pico-8 play session: mixed d-pad (fixed 12-tick cycle)

[t = 2 s] mixed d-pad (1.2s cycle ×~1): → ← ↑ ↓ + 🅾/❎ taps, ~2s
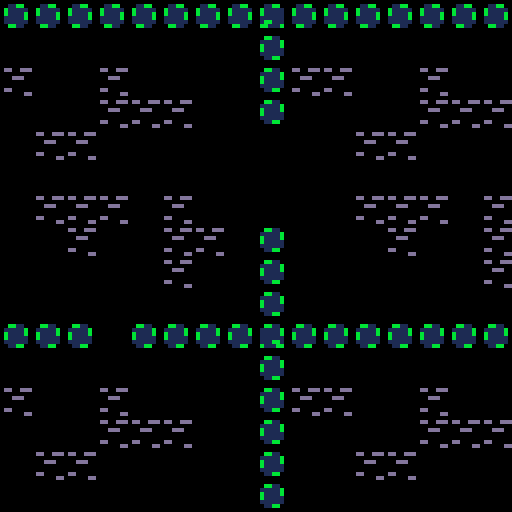
[t = 4 s] mixed d-pad (1.2s cycle ×~3): → ← ↑ ↓ + 🅾/❎ taps, ~4s
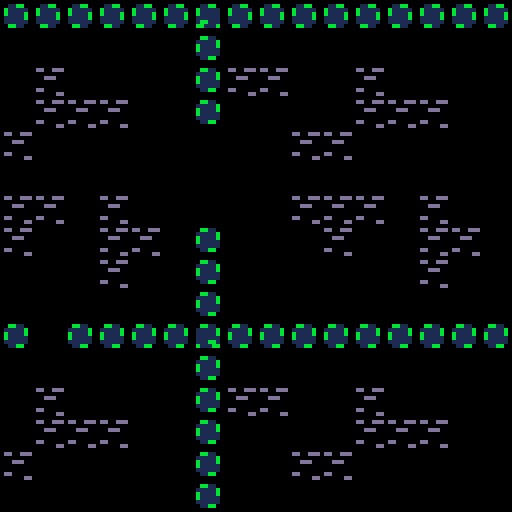
[t = 6 s] mixed d-pad (1.2s cycle ×~5): → ← ↑ ↓ + 🅾/❎ taps, ~6s
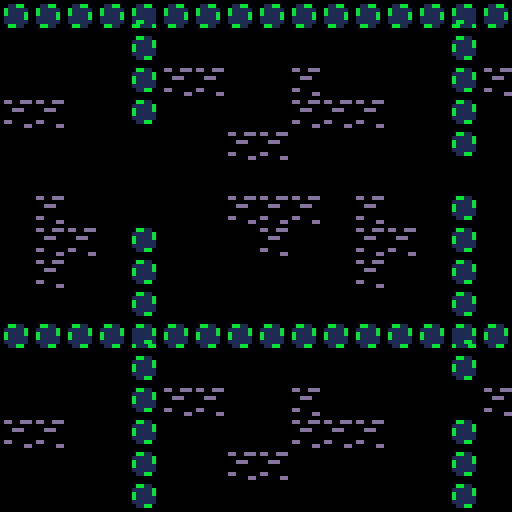
[t = 8 s] mixed d-pad (1.2s cycle ×~6): → ← ↑ ↓ + 🅾/❎ taps, ~8s
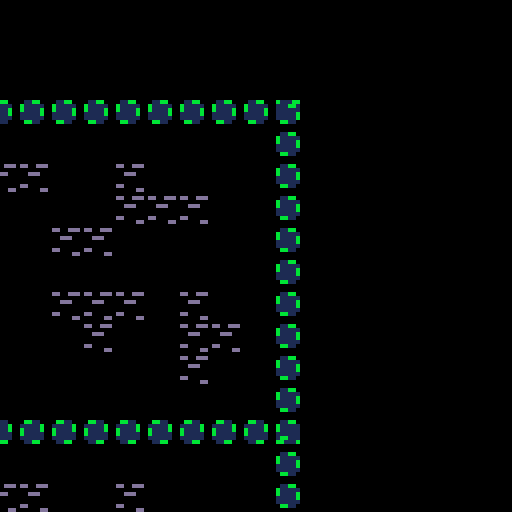

pico-8 cartridge
version 8
__lua__
actor = {}
function make_actor(x,y)
a={}
a.x = x
a.y = y
a.spr = 0
add(actor,a)

return a
end
cam_x = 0
cam_y = 0

function _init()
pl = make_actor(15,31)
pl.spr = 1
a.frame = 0
end

function _update()
  if (btn(0)) cam_x -= 4
  if (btn(1)) cam_x += 4
  if (btn(2)) cam_y -= 4
  if (btn(3)) cam_y += 4
  -- (the camera stops with the bottom of
  -- the screen at row 32.)
end

function draw_actor(a)
local sx = (a.x * 8)
local sy = (a.y * 8)
spr(a.spr + a.frame, sx, sy)
end 


function _draw()
cls()
camera(cam_x,cam_y)
map(0,0,0,0,32,32)
foreach(actor,draw_actor)

end
__gfx__
00000000088888800888888008888880000000000000000000000000000000000000000000000000000000000000000000000000000000000000000000000000
0000000077777777777777777777777700000000000000000bb111b00b111bb0000000000dd00ddd000000000000000000000000000000000000000000000000
00700700007dd700007dd700007dd700000000000000000001bb11100111bb100000000000000000000000000000000000000000000000000000000000000000
000770000566665005666650056666500000000000000000011111100111111000000000000ddd00000000000000000000000000000000000000000000000000
0007700070555507705555077055550700000000000000000b111110011111b00000000000000000000000000000000000000000000000000000000000000000
0070070070d55d0770d55d0000d55d0700000000000000000b111110011111b00000000000000000000000000000000000000000000000000000000000000000
0000000000500500066005000050066000000000000000000011bb0000bb1100000000000dd00000000000000000000000000000000000000000000000000000
000000000660066000000660066000000000000000000000000000000000000000000000000000dd000000000000000000000000000000000000000000000000
00000000003333000033330000333300000000000000000000000000000000000000000000000000000000000000000000000000000000000000000000000000
0000000003b33b3003b33b3003b33b30000000000000000000bb11000011bb000000000000000000000000000000000000000000000000000000000000000000
000000000333333003333330033333300000000000000000011111b00b1111100000000000000000000000000000000000000000000000000000000000000000
00000000003bb300003bb300003bb30000000000000000000b1111b00b1111b00000000000000000000000000000000000000000000000000000000000000000
0000000002233220022332233223322000000000000000000b111110011111b00000000000000000000000000000000000000000000000000000000000000000
00000000303223033032230000322303000000000000000001111110011111100000000000000000000000000000000000000000000000000000000000000000
0000000000200200033002000020033000000000000000000011bb0000bb11000000000000000000000000000000000000000000000000000000000000000000
00000000033003300000033003300000000000000000000000000000000000000000000000000000000000000000000000000000000000000000000000000000
00000000001221009012210000122100000000000000000000000000000000000000000000000000000000000000000000000000000000000000000000000000
00000000912112109121121091211212000000000000000000bb11000011bb000000000000000000000000000000000000000000000000000000000000000000
00000000905bb502405bb502905bb52d0000000000000000011111b00b1111100000000000000000000000000000000000000000000000000000000000000000
000000004055552d1055552d4055552d0000000000000000011111b00b1111100000000000000000000000000000000000000000000000000000000000000000
000000001112212d4112212d1112212d000000000000000001111110011111100000000000000000000000000000000000000000000000000000000000000000
000000004031132d4031132d4031132d00000000000000000111bb1001bb11100000000000000000000000000000000000000000000000000000000000000000
000000004050052d4050012d4110050200000000000000000b111bb00bb111b00000000000000000000000000000000000000000000000000000000000000000
00000000411001120110000240000110000000000000000000000000000000000000000000000000000000000000000000000000000000000000000000000000
00000000000000000000000000000000000000000000000000000000000000000000000000000000000000000000000000000000000000000000000000000000
00000000000000000000000000000000000000000000000000000000000000000000000000000000000000000000000000000000000000000000000000000000
00000000000000000000000000000000000000000000000000000000000000000000000000000000000000000000000000000000000000000000000000000000
00000000000000000000000000000000000000000000000000000000000000000000000000000000000000000000000000000000000000000000000000000000
00000000000000000000000000000000000000000000000000000000000000000000000000000000000000000000000000000000000000000000000000000000
00000000000000000000000000000000000000000000000000000000000000000000000000000000000000000000000000000000000000000000000000000000
00000000000000000000000000000000000000000000000000000000000000000000000000000000000000000000000000000000000000000000000000000000
00000000000000000000000000000000000000000000000000000000000000000000000000000000000000000000000000000000000000000000000000000000
00000000000000000000000000000000000000000000000000000000000000000000000000000000000000000000000000000000000000000000000000000000
00000000000000000000000000000000000000000000000000000000000000000000000000000000000000000000000000000000000000000000000000000000
00000000000000000000000000000000000000000000000000000000000000000000000000000000000000000000000000000000000000000000000000000000
00000000000000000000000000000000000000000000000000000000000000000000000000000000000000000000000000000000000000000000000000000000
00000000000000000000000000000000000000000000000000000000000000000000000000000000000000000000000000000000000000000000000000000000
00000000000000000000000000000000000000000000000000000000000000000000000000000000000000000000000000000000000000000000000000000000
00000000000000000000000000000000000000000000000000000000000000000000000000000000000000000000000000000000000000000000000000000000
00000000000000000000000000000000000000000000000000000000000000000000000000000000000000000000000000000000000000000000000000000000
00000000000000000000000000000000000000000000000000000000000000000000000000000000000000000000000000000000000000000000000000000000
00000000000000000000000000000000000000000000000000000000000000000000000000000000000000000000000000000000000000000000000000000000
00000000000000000000000000000000000000000000000000000000000000000000000000000000000000000000000000000000000000000000000000000000
00000000000000000000000000000000000000000000000000000000000000000000000000000000000000000000000000000000000000000000000000000000
00000000000000000000000000000000000000000000000000000000000000000000000000000000000000000000000000000000000000000000000000000000
00000000000000000000000000000000000000000000000000000000000000000000000000000000000000000000000000000000000000000000000000000000
00000000000000000000000000000000000000000000000000000000000000000000000000000000000000000000000000000000000000000000000000000000
00000000000000000000000000000000000000000000000000000000000000000000000000000000000000000000000000000000000000000000000000000000
00000000000000000000000000000000000000000000000000000000000000000000000000000000000000000000000000000000000000000000000000000000
00000000000000000000000000000000000000000000000000000000000000000000000000000000000000000000000000000000000000000000000000000000
00000000000000000000000000000000000000000000000000000000000000000000000000000000000000000000000000000000000000000000000000000000
00000000000000000000000000000000000000000000000000000000000000000000000000000000000000000000000000000000000000000000000000000000
00000000000000000000000000000000000000000000000000000000000000000000000000000000000000000000000000000000000000000000000000000000
00000000000000000000000000000000000000000000000000000000000000000000000000000000000000000000000000000000000000000000000000000000
00000000000000000000000000000000000000000000000000000000000000000000000000000000000000000000000000000000000000000000000000000000
00000000000000000000000000000000000000000000000000000000000000000000000000000000000000000000000000000000000000000000000000000000
00000000000000000000000000000000000000000000000000000000000000000000000000000000000000000000000000000000000000000000000000000000
00000000000000000000000000000000000000000000000000000000000000000000000000000000000000000000000000000000000000000000000000000000
00000000000000000000000000000000000000000000000000000000000000000000000000000000000000000000000000000000000000000000000000000000
00000000000000000000000000000000000000000000000000000000000000000000000000000000000000000000000000000000000000000000000000000000
00000000000000000000000000000000000000000000000000000000000000000000000000000000000000000000000000000000000000000000000000000000
00000000000000000000000000000000000000000000000000000000000000000000000000000000000000000000000000000000000000000000000000000000
00000000000000000000000000000000000000000000000000000000000000000000000000000000000000000000000000000000000000000000000000000000
00000000000000000000000000000000000000000000000000000000000000000000000000000000000000000000000000000000000000000000000000000000
00000000000000000000000000000000000000000000000000000000000000000000000000000000000000000000000000000000000000000000000000000000
00000000000000000000000000000000000000000000000000000000000000000000000000000000000000000000000000000000000000000000000000000000
00000000000000000000000000000000000000000000000000000000000000000000000000000000000000000000000000000000000000000000000000000000
00000000000000000000000000000000000000000000000000000000000000000000000000000000000000000000000000000000000000000000000000000000
00000000000000000000000000000000000000000000000000000000000000000000000000000000000000000000000000000000000000000000000000000000
00000000000000000000000000000000000000000000000000000000000000000000000000000000000000000000000000000000000000000000000000000000
00000000000000000000000000000000000000000000000000000000000000000000000000000000000000000000000000000000000000000000000000000000
00000000000000000000000000000000000000000000000000000000000000000000000000000000000000000000000000000000000000000000000000000000
00000000000000000000000000000000000000000000000000000000000000000000000000000000000000000000000000000000000000000000000000000000
00000000000000000000000000000000000000000000000000000000000000000000000000000000000000000000000000000000000000000000000000000000
00000000000000000000000000000000000000000000000000000000000000000000000000000000000000000000000000000000000000000000000000000000
00000000000000000000000000000000000000000000000000000000000000000000000000000000000000000000000000000000000000000000000000000000
00000000000000000000000000000000000000000000000000000000000000000000000000000000000000000000000000000000000000000000000000000000
00000000000000000000000000000000000000000000000000000000000000000000000000000000000000000000000000000000000000000000000000000000
00000000000000000000000000000000000000000000000000000000000000000000000000000000000000000000000000000000000000000000000000000000
00000000000000000000000000000000000000000000000000000000000000000000000000000000000000000000000000000000000000000000000000000000
00000000000000000000000000000000000000000000000000000000000000000000000000000000000000000000000000000000000000000000000000000000
00000000000000000000000000000000000000000000000000000000000000000000000000000000000000000000000000000000000000000000000000000000
00000000000000000000000000000000000000000000000000000000000000000000000000000000000000000000000000000000000000000000000000000000
00000000000000000000000000000000000000000000000000000000000000000000000000000000000000000000000000000000000000000000000000000000
00000000000000000000000000000000000000000000000000000000000000000000000000000000000000000000000000000000000000000000000000000000
00000000000000000000000000000000000000000000000000000000000000000000000000000000000000000000000000000000000000000000000000000000
00000000000000000000000000000000000000000000000000000000000000000000000000000000000000000000000000000000000000000000000000000000
00000000000000000000000000000000000000000000000000000000000000000000000000000000000000000000000000000000000000000000000000000000
00000000000000000000000000000000000000000000000000000000000000000000000000000000000000000000000000000000000000000000000000000000
00000000000000000000000000000000000000000000000000000000000000000000000000000000000000000000000000000000000000000000000000000000
00000000000000000000000000000000000000000000000000000000000000000000000000000000000000000000000000000000000000000000000000000000
00000000000000000000000000000000000000000000000000000000000000000000000000000000000000000000000000000000000000000000000000000000
00000000000000000000000000000000000000000000000000000000000000000000000000000000000000000000000000000000000000000000000000000000
00000000000000000000000000000000000000000000000000000000000000000000000000000000000000000000000000000000000000000000000000000000
00000000000000000000000000000000000000000000000000000000000000000000000000000000000000000000000000000000000000000000000000000000
00000000000000000000000000000000000000000000000000000000000000000000000000000000000000000000000000000000000000000000000000000000
00000000000000000000000000000000000000000000000000000000000000000000000000000000000000000000000000000000000000000000000000000000
00000000000000000000000000000000000000000000000000000000000000000000000000000000000000000000000000000000000000000000000000000000
00000000000000000000000000000000000000000000000000000000000000000000000000000000000000000000000000000000000000000000000000000000
00000000000000000000000000000000000000000000000000000000000000000000000000000000000000000000000000000000000000000000000000000000
00000000000000000000000000000000000000000000000000000000000000000000000000000000000000000000000000000000000000000000000000000000
00000000000000000000000000000000000000000000000000000000000000000000000000000000000000000000000000000000000000000000000000000000
00000000000000000000000000000000000000000000000000000000000000000000000000000000000000000000000000000000000000000000000000000000
00000000000000000000000000000000000000000000000000000000000000000000000000000000000000000000000000000000000000000000000000000000
00000000000000000000000000000000000000000000000000000000000000000000000000000000000000000000000000000000000000000000000000000000
00000000000000000000000000000000000000000000000000000000000000000000000000000000000000000000000000000000000000000000000000000000
00000000000000000000000000000000000000000000000000000000000000000000000000000000000000000000000000000000000000000000000000000000
00000000000000000000000000000000000000000000000000000000000000000000000000000000000000000000000000000000000000000000000000000000
00000000000000000000000000000000000000000000000000000000000000000000000000000000000000000000000000000000000000000000000000000000
00000000000000000000000000000000000000000000000000000000000000000000000000000000000000000000000000000000000000000000000000000000
00000000000000000000000000000000000000000000000000000000000000000000000000000000000000000000000000000000000000000000000000000000
00000000000000000000000000000000000000000000000000000000000000000000000000000000000000000000000000000000000000000000000000000000
00000000000000000000000000000000000000000000000000000000000000000000000000000000000000000000000000000000000000000000000000000000
00000000000000000000000000000000000000000000000000000000000000000000000000000000000000000000000000000000000000000000000000000000
00000000000000000000000000000000000000000000000000000000000000000000000000000000000000000000000000000000000000000000000000000000
00000000000000000000000000000000000000000000000000000000000000000000000000000000000000000000000000000000000000000000000000000000
00000000000000000000000000000000000000000000000000000000000000000000000000000000000000000000000000000000000000000000000000000000
00000000000000000000000000000000000000000000000000000000000000000000000000000000000000000000000000000000000000000000000000000000
00000000000000000000000000000000000000000000000000000000000000000000000000000000000000000000000000000000000000000000000000000000
00000000000000000000000000000000000000000000000000000000000000000000000000000000000000000000000000000000000000000000000000000000
00000000000000000000000000000000000000000000000000000000000000000000000000000000000000000000000000000000000000000000000000000000
00000000000000000000000000000000000000000000000000000000000000000000000000000000000000000000000000000000000000000000000000000000
00000000000000000000000000000000000000000000000000000000000000000000000000000000000000000000000000000000000000000000000000000000
00000000000000000000000000000000000000000000000000000000000000000000000000000000000000000000000000000000000000000000000000000000
00000000000000000000000000000000000000000000000000000000000000000000000000000000000000000000000000000000000000000000000000000000
00000000000000000000000000000000000000000000000000000000000000000000000000000000000000000000000000000000000000000000000000000000
00000000000000000000000000000000000000000000000000000000000000000000000000000000000000000000000000000000000000000000000000000000
00000000000000000000000000000000000000000000000000000000000000000000000000000000000000000000000000000000000000000000000000000000
__gff__
0000000000000100000000000000000000000000000001000000000000000000000000000000000000000000000000000000000000000000000000000000000000000000000000000000000000000000000000000000000000000000000000000000000000000000000000000000000000000000000000000000000000000000
0000000000000000000000000000000000000000000000000000000000000000000000000000000000000000000000000000000000000000000000000000000000000000000000000000000000000000000000000000000000000000000000000000000000000000000000000000000000000000000000000000000000000000
__map__
061717171717171717172717171717171717171727171717171717171717071b1c1d1e1f3d3d3d3d3d3d3d3d3d3d3d3d3d3d3d3d3d3d3d3d3d3d3d3d3d3d808182838485868780818283848586873d3d3d3d3d3d3d3d3d3d3d3d3d3d3d3d3d3d3d3d3d3d3d3d3d3d3d3d3d3d3d3d3d3d3d3d3d3d3d3d3d3d3d3d3d3d3d3d3d3d
160000000000000000001600000000000000000016000000000000000000172b2c2d2e2f3d3d3d3d3d3d3d3d3d3d3d3d3d3d3d3d3d3d3d3d3d3d3d3d3d3d909192939495969790919293949596973d3d3d3d3d3d3d3d3d3d3d3d3d3d3d3d3d3d3d3d3d3d3d3d3d3d3d3d3d3d3d3d3d3d3d3d3d3d3d3d3d3d3d3d3d3d3d3d3d3d
1609090000090000001a1609090000090000001a1609090000090000001a173b3c3d3e3f3d3d3d3d3d3d3d3d3d3d3d3d3d3d3d3d3d3d3d3d3d3d3d3d3d3da0a1a2a3a4a5a6a7a0a1a2a3a4a5a6a73d3d3d3d3d3d3d3d3d3d3d3d3d3d3d3d3d3d3d3d3d3d3d3d3d3d3d3d3d3d3d3d3d3d3d3d3d3d3d3d3d3d3d3d3d3d3d3d3d3d
1600000000090909002a1600000000090909002a1600000000090909002a171b1c1d1e1f3d3d3d3d3d3d3d3d3d3d3d3d3d3d3d3d3d3d3d3d3d3d3d3d3d3db0b1b2b3b4b5b6b7b0b1b2b3b4b5b6b73d3d3d3d3d3d3d3d3d3d3d3d3d3d3d3d3d3d3d3d3d3d3d3d3d3d3d3d3d3d3d3d3d3d3d3d3d3d3d3d3d3d3d3d3d3d3d3d3d3d
1600000909000000003a0000000909000000003a1600000909000000003a172b2c2d2e2f3d3d3d3d3d3d3d3d3d3d3d3d3d3d3d3d3d3d3d3d3d3d3d3d3d3dc0c1c2c3c4c5c6c7c0c1c2c3c4c5c6c73d3d3d3d3d3d3d3d3d3d3d3d3d3d3d3d3d3d3d3d3d3d3d3d3d3d3d3d3d3d3d3d3d3d3d3d3d3d3d3d3d3d3d3d3d3d3d3d3d3d
1600000000000000000a1a00000000000000000a0000000000000000000a173b3c3d3e3f3d3d3d3d3d3d3d3d3d3d3d3d3d3d3d3d3d3d3d3d3d3d3d3d3d3dd0d1d2d3d4d5d6d7d0d1d2d3d4d5d6d73d3d3d3d3d3d3d3d3d3d3d3d3d3d3d3d3d3d3d3d3d3d3d3d3d3d3d3d3d3d3d3d3d3d3d3d3d3d3d3d3d3d3d3d3d3d3d3d3d3d
1600000909090009001a0000000909090009001a1600000909090009001a173d3d3d3d3d3d3d3d3d3d3d3d3d3d3d3d3d3d3d3d3d3d3d3d3d3d3d3d3d3d3de0e1e2e3e4e5e6e7e0e1e2e3e4e5e6e73d3d3d3d3d3d3d3d3d3d3d3d3d3d3d3d3d3d3d3d3d3d3d3d3d3d3d3d3d3d3d3d3d3d3d3d3d3d3d3d3d3d3d3d3d3d3d3d3d3d
1600000009000009092a1600000009000009092a1600000009000009092a173d3d3d3d3d3d3d3d3d3d3d3d3d3d3d3d3d3d3d3d3d3d3d3d3d3d3d3d3d3d3df0f1f2f3f4f5f6f7f0f1f2f3f4f5f6f73d3d3d3d3d3d3d3d3d3d3d3d3d3d3d3d3d3d3d3d3d3d3d3d3d3d3d3d3d3d3d3d3d3d3d3d3d3d3d3d3d3d3d3d3d3d3d3d3d3d
1600000000000009003a1600000000000009003a1600000000000009003a173d3d3d3d3d3d3d3d19193d3d3d3d3d3d3d3d3d3d3d3d3d3d3d3d3d3d3d3d3d3d3d3d3d3d3d3d3d80818283848586873d3d3d3d3d3d3d3d3d3d3d3d3d3d3d3d3d3d3d3d3d3d3d3d3d3d3d3d3d3d3d3d3d3d3d3d3d3d3d3d3d3d3d3d3d3d3d3d3d3d
1600000000000000000a1600000000000000000a1600000000000000000a171b1c1d1e1f3d3d3d3d193d3d3d3d3d3d3d3d3d3d3d3d3d3d3d3d3d3d3d3d3d3d3d3d3d3d3d3d3d90919293949596973d3d3d3d3d3d3d3d3d3d3d3d3d3d3d3d3d3d3d3d3d3d3d3d3d3d3d3d3d3d3d3d3d3d3d3d3d3d3d3d3d3d3d3d3d3d3d3d3d3d
26161616161a161616162616161616161616161626161616161616161616272b2c2d2e2f3d3d3d3d193d3d3d3d3d3d3d3d3d3d3d3d3d3d3d3d3d3d3d3d3d3d3d3d3d3d3d3d3da0a1a2a3a4a5a6a73d3d3d3d3d3d3d3d3d3d3d3d3d3d3d3d3d3d3d3d3d3d3d3d3d3d3d3d3d3d3d3d3d3d3d3d3d3d3d3d3d3d3d3d3d3d3d3d3d3d
160000000000000000001600000000000000000016000000000000000000173b3c3d3e3f583d3d3d3d3d3d3d3d3d3d3d3d3d3d3d3d3d3d3d3d3d3d3d3d3d3d3d3d3d3d3d3d3db0b1b2b3b4b5b6b73d3d3d3d3d3d3d3d3d3d3d3d3d3d3d3d3d3d3d3d3d3d3d3d3d3d3d3d3d3d3d3d3d3d3d3d3d3d3d3d3d3d3d3d3d3d3d3d3d3d
1609090000090000001a1609090000090000001a1a09090000090000001a171b1c1d1e1f3d3d3d3d193d3d3d3d3d3d3d3d3d3d3d3d3d3d3d3d3d3d3d3d3d3d3d3d3d3d3d3d3dc0c1c2c3c4c5c6c73d3d3d3d3d3d3d3d3d3d3d3d3d3d3d3d3d3d3d3d3d3d3d3d3d3d3d3d3d3d3d3d3d3d3d3d3d3d3d3d3d3d3d3d3d3d3d3d3d3d
1600000000090909002a1600000000090909002a1600000000090909002a172b2c2d2e2f3d3d3d3d193d3d3d3d3d3d3d3d3d3d3d3d3d3d3d3d3d3d3d3d3d3d3d3d3d3d3d3d3dd0d1d2d3d4d5d6d73d3d3d3d3d3d3d3d3d3d3d3d3d3d3d3d3d3d3d3d3d3d3d3d3d3d3d3d3d3d3d3d3d3d3d3d3d3d3d3d3d3d3d3d3d3d3d3d3d3d
1600000909000000003a1600000909000000003a1600000909000000003a173b3c3d3e3f00000000193d3d003d3d3d3d3d3d3d3d3d3d3d3d3d3d3d3d3d3d3d3d3d3d3d3d3d3de0e1e2e3e4e5e6e73d3d3d3d3d3d3d3d3d3d3d3d3d3d3d3d3d3d3d3d3d3d3d3d3d3d3d3d3d3d3d3d3d3d3d3d3d3d3d3d3d3d3d3d3d3d3d3d3d3d
1600000000000000000a1600000000000000000a1600000000000000000a171b1c1d1e1f00000000001b1c1d1e1f1b1c1d1e1f1b1c1d1e1f1b1c1d1e1f3d3d3d3d3d3d3d3d3df0f1f2f3f4f5f6f73d3d3d3d3d3d3d3d3d3d3d3d3d3d3d3d3d3d3d3d3d3d3d3d3d3d3d3d3d3d3d3d3d3d3d3d3d3d3d3d3d3d3d3d3d3d3d3d3d3d
1600000909090009001a0000000909090009001a1600000909090009001a172b2c2d2e2f00000000002b2c2d2e2f2b2c2d2e2f2b2c2d2e2f2b2c2d2e2f3d3d3d3d3d3d3d3d3d80818283848586873d3d3d3d3d3d3d3d3d3d3d3d3d3d3d3d3d3d3d3d3d3d3d3d3d3d3d3d3d3d3d3d3d3d3d3d3d3d3d3d3d3d3d3d3d3d3d3d3d3d
1600000009000009092a1600000009000009092a1600000009000009092a173b3c3d3e3f00000000003b3c3d3e3f3b3c3d3e3f3b3c3d3e3f3b3c3d3e3f3d3d3d3d3d3d3d3d3d90919293949596973d3d3d3d3d3d3d3d3d3d3d3d3d3d3d3d3d3d3d3d3d3d3d3d3d3d3d3d3d3d3d3d3d3d3d3d3d3d3d3d3d3d3d3d3d3d3d3d3d3d
1600000000000009003a1600000000000009003a1600000000000009003a171b1c1d1e1f00000000001b1c1d1e1f1b1c1d1e1f1b1c1d1e1f1b1c1d1e1f3d3d3d3d3d3d3d3d3da0a1a2a3a4a5a6a73d3d3d3d3d3d3d3d3d3d3d3d3d3d3d3d3d3d3d3d3d3d3d3d3d3d3d3d3d3d3d3d3d3d3d3d3d3d3d3d3d3d3d3d3d3d3d3d3d3d
1600000000000000000a1600000000000000000a1600000000000000000a172b2c2d2e2f00000000002b2c2d2e2f2b2c2d2e2f2b2c2d2e2f2b2c2d2e2f3d3d3d3d3d3d3d3d3db0b1b2b3b4b5b6b73d3d3d3d3d3d3d3d3d3d3d3d3d3d3d3d3d3d3d3d3d3d3d3d3d3d3d3d3d3d3d3d3d3d3d3d3d3d3d3d3d3d3d3d3d3d3d3d3d3d
261616161616161616162616161616161616161627161616161a16161616273b3c3d3e3f3d000000003b3c3d3e3f3b3c3d3e3f3b3c3d3e3f3b3c3d3e3f3d3d3d3d3d3d3d3d3dc0c1c2c3c4c5c6c73d3d3d3d3d3d3d3d3d3d3d3d3d3d3d3d3d3d3d3d3d3d3d3d3d3d3d3d3d3d3d3d3d3d3d3d3d3d3d3d3d3d3d3d3d3d3d3d3d3d
16000000000000000000160000000000000000001600000000000000000017003d3d3d3d1b1c1d1e1f1b1c1d1e1f1b1c1d1e1f1b1c1d1e1f1b1c1d1e1f3d3d3d3d3d3d3d3d3dd0d1d2d3d4d5d6d73d3d3d3d3d3d3d3d3d3d3d3d3d3d3d3d3d3d3d3d3d3d3d3d3d3d3d3d3d3d3d3d3d3d3d3d3d3d3d3d3d3d3d3d3d3d3d3d3d3d
1609090000090000001a1609090000090000001a1609090000090000001a173d3d3d3d3d2b2c2d2e2f2b2c2d2e2f2b2c2d2e2f2b2c2d2e2f2b2c2d2e2f3d3d3d3d3d3d3d3d3de0e1e2e3e4e5e6e73d3d3d3d3d3d3d3d3d3d3d3d3d3d3d3d3d3d3d3d3d3d3d3d3d3d3d3d3d3d3d3d3d3d3d3d3d3d3d3d3d3d3d3d3d3d3d3d3d3d
1600000000090909002a1600000000090909002a1600000000090909002a173d3d003d003b3c3d3e3f3b3c3d3e3f3b3c3d3e3f3b3c3d3e3f3b3c3d3e3f3d3d3d3d3d3d3d3d3df0f1f2f3f4f5f6f73d3d3d3d3d3d3d3d3d3d3d3d3d3d3d3d3d3d3d3d3d3d3d3d3d3d3d3d3d3d3d3d3d3d3d3d3d3d3d3d3d3d3d3d3d3d3d3d3d3d
1600000909000000003a1600000909000000003a1600000909000000003a171f003d00003d000000001b1c1d1e1f1b1c1d1e1f3d3d3d3d3d1b1c1d1e1f3d3d3d3d3d3d3d3d3d80818283848586873d3d3d3d3d3d3d3d3d3d3d3d3d3d3d3d3d3d3d3d3d3d3d3d3d3d3d3d3d3d3d3d3d3d3d3d3d3d3d3d3d3d3d3d3d3d3d3d3d3d
1600000000000000000a1600001a00000000000a1600000000000000000a172f0000000000000000002b2c2d2e2f2b2c2d2e2f3d00003d3d2b2c2d2e2f3d3d3d3d3d3d3d3d3d90919293949596973d3d3d3d3d3d3d3d3d3d3d3d3d3d3d3d3d3d3d3d3d3d3d3d3d3d3d3d3d3d3d3d3d3d3d3d3d3d3d3d3d3d3d3d3d3d3d3d3d3d
1600000909090009001a1a00001a09090009001a1a00000909090009001a173f0000000000000000193b3c3d3e3f3b3c3d3e3f003d3d3d3d3b3c3d3e3f3d3d3d3d3d3d3d3d3da0a1a2a3a4a5a6a73d3d3d3d3d3d3d3d3d3d3d3d3d3d3d3d3d3d3d3d3d3d3d3d3d3d3d3d3d3d3d3d3d3d3d3d3d3d3d3d3d3d3d3d3d3d3d3d3d3d
1600000009000009092a1600000009000009092a1600000009000009092a1700000000003d3d3d3d191b1c1d1e1f1b1c1d1e1f3d3d3d3d3d1b1c1d1e1f3d3d3d3d3d3d3d3d3db0b1b2b3b4b5b6b73d3d3d3d3d3d3d3d3d3d3d3d3d3d3d3d3d3d3d3d3d3d3d3d3d3d3d3d3d3d3d3d3d3d3d3d3d3d3d3d3d3d3d3d3d3d3d3d3d3d
1600000000000009003a1600000000000009003a1600000000000009003a173d003d3d3d3d3d3d3d192b2c2d2e2f2b2c2d2e2f3d3d3d3d3d2b2c2d2e2f3d3d3d3d3d3d3d3d3dc0c1c2c3c4c5c6c73d3d3d3d3d3d3d3d3d3d3d3d3d3d3d3d3d3d3d3d3d3d3d3d3d3d3d3d3d3d3d3d3d3d3d3d3d3d3d3d3d3d3d3d3d3d3d3d3d3d
1600000000000000000a1600000000000000000a1600000000000000000a1700003b000000003d3d003b3c3d3e3f3b3c3d3e3f3d3d3d3d3d3b3c3d3e3f3d3d3d3d3d3d3d3d3dd0d1d2d3d4d5d6d73d3d3d3d3d3d3d3d3d3d3d3d3d3d3d3d3d3d3d3d3d3d3d3d3d3d3d3d3d3d3d3d3d3d3d3d3d3d3d3d3d3d3d3d3d3d3d3d3d3d
27161616161616161616271616161600161616162716161616161616161627000000003d3d3d3d3d3d1b1c1d1e1f1b1c1d1e1f3d3d3d3d3d3d3d3d3d3d3d3d3d3d3d3d3d3d3de0e1e2e3e4e5e6e73d3d3d3d3d3d3d3d3d3d3d3d3d3d3d3d3d3d3d3d3d3d3d3d3d3d3d3d3d3d3d3d3d3d3d3d3d3d3d3d3d3d3d3d3d3d3d3d3d3d
271616161616161616162716161616001616161627161616161616161616273d003d3d3d3d3d3d3d3d2b2c2d2e2f2b2c2d2e2f3d3d3d3d3d3d3d3d3d3d3d3d3d3d3d3d3d3d3df0f1f2f3f4f5f6f73d3d3d3d3d3d3d3d3d3d3d3d3d3d3d3d3d3d3d3d3d3d3d3d3d3d3d3d3d3d3d3d3d3d3d3d3d3d3d3d3d3d3d3d3d3d3d3d3d3d
